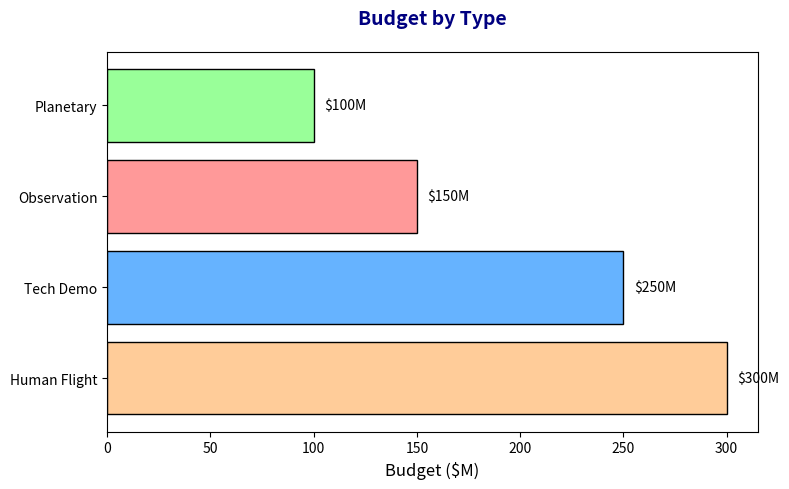

This chart was generated by the following Python code:
import matplotlib.pyplot as plt
import numpy as np

mission_types = ['Planetary', 'Observation', 'Tech Demo', 'Human Flight']
mission_budgets = [100, 150, 250, 300]
colors = ['#99ff99', '#ff9999', '#66b3ff', '#ffcc99']  # Shuffled colors

# Sort the data
sorted_indices = np.argsort(mission_budgets)[::-1]  # For descending order
sorted_types = [mission_types[i] for i in sorted_indices]
sorted_budgets = [mission_budgets[i] for i in sorted_indices]
sorted_colors = [colors[i] for i in sorted_indices]

fig, ax2 = plt.subplots(figsize=(8, 5))

ax2.barh(sorted_types, sorted_budgets, color=sorted_colors, edgecolor='black')
ax2.set_xlabel('Budget ($M)', fontsize=12)
ax2.set_title("Budget by Type", fontsize=14, fontweight='bold', color='navy', pad=20)

for i, budget in enumerate(sorted_budgets):
    ax2.text(budget + 5, i, f'${budget}M', va='center', fontsize=10, color='black')

plt.tight_layout()
plt.show()
